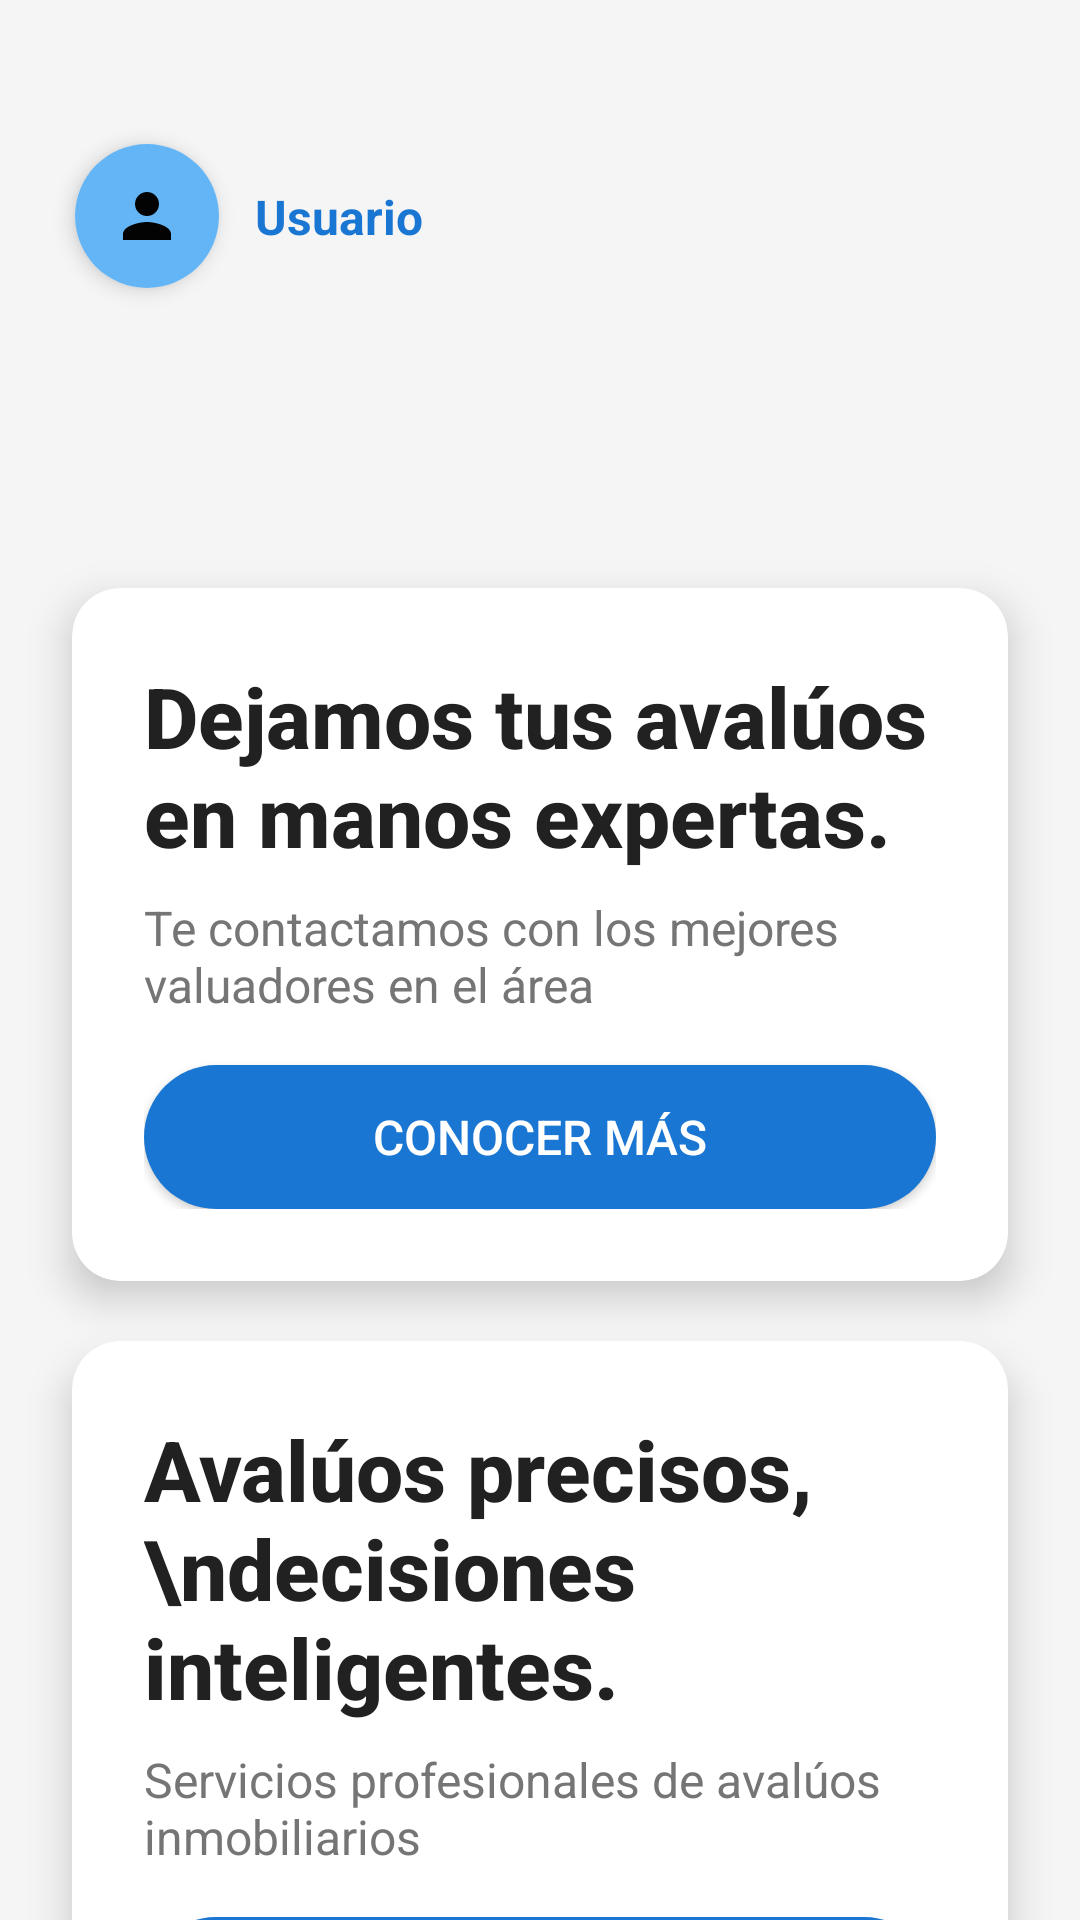

Layout XML and referenced resources for this Android screen:
<!-- AndroidManifest.xml: application theme Theme.AppAvaluos -->
<!-- res/layout/fragment_home.xml -->
<?xml version="1.0" encoding="utf-8"?>
<androidx.constraintlayout.widget.ConstraintLayout xmlns:android="http://schemas.android.com/apk/res/android"
    xmlns:app="http://schemas.android.com/apk/res-auto"
    xmlns:tools="http://schemas.android.com/tools"
    android:id="@+id/main"
    android:layout_width="match_parent"
    android:layout_height="match_parent"
    android:background="@color/background_light"
    tools:context=".HomeFragment">

    <ImageView
        android:layout_width="match_parent"
        android:layout_height="match_parent"
        android:scaleType="centerCrop"
        android:src="@drawable/building_background"
        android:alpha="0.2"
        app:layout_constraintTop_toTopOf="parent"
        app:layout_constraintBottom_toBottomOf="parent"/>

    <androidx.cardview.widget.CardView
        android:id="@+id/profile"
        android:layout_width="48dp"
        android:layout_height="48dp"
        android:layout_marginTop="48dp"
        android:layout_marginStart="25dp"
        app:cardCornerRadius="24dp"
        app:cardElevation="4dp"
        app:layout_constraintStart_toStartOf="parent"
        app:layout_constraintTop_toTopOf="parent">

        <ImageView
            android:layout_width="match_parent"
            android:layout_height="match_parent"
            android:padding="12dp"
            android:src="@drawable/ic_profile"
            android:scaleType="fitCenter"
            android:background="@color/primary_light" />
    </androidx.cardview.widget.CardView>

    <TextView
        android:id="@+id/tvUserName"
        android:layout_width="wrap_content"
        android:layout_height="wrap_content"
        android:layout_marginStart="12dp"
        android:text="Usuario"
        android:textColor="@color/primary"
        android:textSize="16sp"
        android:textStyle="bold"
        app:layout_constraintStart_toEndOf="@id/profile"
        app:layout_constraintTop_toTopOf="@id/profile"
        app:layout_constraintBottom_toBottomOf="@id/profile" />

    <androidx.cardview.widget.CardView
        android:id="@+id/advice1"
        android:layout_width="0dp"
        android:layout_height="wrap_content"
        android:layout_marginStart="24dp"
        android:layout_marginEnd="24dp"
        android:layout_marginBottom="10dp"
        android:layout_marginTop="100dp"
        app:cardCornerRadius="16dp"
        app:cardElevation="8dp"
        app:layout_constraintStart_toStartOf="parent"
        app:layout_constraintEnd_toEndOf="parent"
        app:layout_constraintTop_toBottomOf="@id/profile">

        <LinearLayout
            android:id="@+id/agendarCitaCuadro"
            android:layout_width="match_parent"
            android:layout_height="wrap_content"
            android:orientation="vertical"
            android:padding="24dp">

            <TextView
                android:id="@+id/text2"
                android:layout_width="match_parent"
                android:layout_height="wrap_content"
                android:fontFamily="sans-serif-medium"
                android:text="Dejamos tus avalúos en manos expertas."
                android:textColor="@color/text_primary"
                android:textSize="28sp"
                android:textStyle="bold" />

            <TextView
                android:layout_width="match_parent"
                android:layout_height="wrap_content"
                android:layout_marginTop="8dp"
                android:text="Te contactamos con los mejores valuadores en el área"
                android:textColor="@color/text_secondary"
                android:textSize="16sp" />

            <Button
                android:id="@+id/btnConocerMas"
                android:layout_width="match_parent"
                android:layout_height="wrap_content"
                android:layout_marginTop="16dp"
                android:background="@drawable/round_button"
                android:backgroundTint="@color/primary"
                android:padding="12dp"
                android:text="Conocer más"
                android:textColor="@color/white"
                android:textSize="16sp" />
        </LinearLayout>
    </androidx.cardview.widget.CardView>

    <androidx.cardview.widget.CardView
        android:id="@+id/advice2"
        android:layout_width="0dp"
        android:layout_height="wrap_content"
        android:layout_marginStart="24dp"
        android:layout_marginEnd="24dp"
        android:layout_marginBottom="100dp"
        android:layout_marginTop="20dp"
        app:cardCornerRadius="16dp"
        app:cardElevation="8dp"
        app:layout_constraintStart_toStartOf="parent"
        app:layout_constraintEnd_toEndOf="parent"
        app:layout_constraintTop_toBottomOf="@id/advice1">

        <LinearLayout
            android:layout_width="match_parent"
            android:layout_height="wrap_content"
            android:orientation="vertical"
            android:padding="24dp">

            <TextView
                android:id="@+id/text"
                android:layout_width="match_parent"
                android:layout_height="wrap_content"
                android:fontFamily="sans-serif-medium"
                android:text="Avalúos precisos,\ndecisiones inteligentes."
                android:textColor="@color/text_primary"
                android:textSize="28sp"
                android:textStyle="bold" />

            <TextView
                android:layout_width="match_parent"
                android:layout_height="wrap_content"
                android:layout_marginTop="8dp"
                android:text="Servicios profesionales de avalúos inmobiliarios"
                android:textColor="@color/text_secondary"
                android:textSize="16sp" />

            <Button
                android:id="@+id/btnNuevoAvaluo"
                android:layout_width="match_parent"
                android:layout_height="wrap_content"
                android:layout_marginTop="16dp"
                android:background="@drawable/round_button"
                android:backgroundTint="@color/primary"
                android:padding="12dp"
                android:text="Nuevo Avalúo"
                android:textColor="@color/white"
                android:textSize="16sp" />
        </LinearLayout>
    </androidx.cardview.widget.CardView>

    
    <androidx.cardview.widget.CardView
        android:id="@+id/profileOptionsCard"
        android:layout_width="wrap_content"
        android:layout_height="wrap_content"
        android:layout_marginStart="25dp"
        android:layout_marginTop="8dp"
        app:cardCornerRadius="12dp"
        app:cardElevation="16dp"
        android:elevation="16dp"
        android:translationZ="16dp"
        app:layout_constraintStart_toStartOf="parent"
        app:layout_constraintTop_toBottomOf="@id/profile"
        android:visibility="gone">

        <LinearLayout
            android:id="@+id/profileOptions"
            android:layout_width="wrap_content"
            android:layout_height="wrap_content"
            android:orientation="vertical"
            android:padding="12dp">

            <Button
                android:id="@+id/btnEditarPerfil"
                android:layout_width="match_parent"
                android:layout_height="wrap_content"
                android:text="Editar Perfil"
                android:textColor="@color/white"
                android:drawableStart="@drawable/ic_profile"
                android:drawablePadding="8dp"
                android:backgroundTint="@color/primary"
                android:drawableTint="@color/white"
                android:gravity="start|center_vertical" />

            <Button
                android:id="@+id/btnMisCitas"
                android:layout_width="match_parent"
                android:layout_height="wrap_content"
                android:layout_marginTop="8dp"
                android:text="Mis citas"
                android:textColor="@color/white"
                android:drawableStart="@drawable/calendario"
                android:drawablePadding="8dp"
                android:backgroundTint="@color/primary"
                android:drawableTint="@color/white"
                android:gravity="start|center_vertical" />

            <Button
                android:id="@+id/btnCerrarSesion"
                android:layout_width="match_parent"
                android:layout_height="wrap_content"
                android:layout_marginTop="8dp"
                android:text="Cerrar sesión"
                android:textColor="@color/white"
                android:backgroundTint="@color/primary"
                android:drawableStart="@android:drawable/ic_lock_power_off"
                android:drawablePadding="8dp"
                android:drawableTint="@color/white"
                android:gravity="start|center_vertical" />
        </LinearLayout>
    </androidx.cardview.widget.CardView>

</androidx.constraintlayout.widget.ConstraintLayout>
<!-- resources referenced by this layout -->
<resources>
  <color name="background_light">#F5F5F5</color>
  <color name="primary">#1976D2</color>
  <color name="primary_light">#64B5F6</color>
  <color name="text_primary">#212121</color>
  <color name="text_secondary">#757575</color>
  <color name="white">#FFFFFFFF</color>
  <!-- drawable calendario: png bitmap (drawable, 2132 bytes) -->
  <!-- drawable ic_profile (drawable) -->
  <?xml version="1.0" encoding="utf-8"?>
  <vector xmlns:android="http://schemas.android.com/apk/res/android"
      android:width="24dp"
      android:height="24dp"
      android:viewportWidth="24"
      android:viewportHeight="24">
      <path
          android:fillColor="#030303"
          android:pathData="M12,12c2.21,0 4,-1.79 4,-4s-1.79,-4 -4,-4 -4,1.79 -4,4 1.79,4 4,4zM12,14c-2.67,0 -8,1.34 -8,4v2h16v-2c0,-2.66 -5.33,-4 -8,-4z"/>
  </vector>
  <!-- drawable round_button (drawable) -->
  <?xml version="1.0" encoding="utf-8"?>
  <ripple xmlns:android="http://schemas.android.com/apk/res/android"
      android:color="@color/primary_light">
      <item>
          <shape>
              <gradient
                  android:startColor="@color/primary"
                  android:endColor="@color/primary_dark"
                  android:angle="315" />
              <corners android:radius="24dp" />
          </shape>
      </item>
  </ripple>
  <style name="Theme.AppAvaluos" parent="Base.Theme.AppAvaluos" />
  <color name="primary_dark">#0D47A1</color>
  <style name="Base.Theme.AppAvaluos" parent="Theme.Material3.DayNight.NoActionBar">
          
          <item name="colorPrimary">@color/primary</item>
          <item name="colorPrimaryDark">@color/primary_dark</item>
          <item name="colorAccent">@color/accent</item>
          <item name="colorPrimaryVariant">@color/primary_light</item>
          
          
          <item name="colorSecondary">@color/secondary</item>
          <item name="colorSecondaryVariant">@color/secondary_dark</item>
          
          
          <item name="android:colorBackground">@color/background</item>
          <item name="colorSurface">@color/surface</item>
          
          
          <item name="android:textColorPrimary">@color/text_primary</item>
          <item name="android:textColorSecondary">@color/text_secondary</item>
          <item name="android:textColorHint">@color/text_hint</item>
          
          
          <item name="android:statusBarColor">@color/primary_dark</item>
          <item name="android:windowLightStatusBar">false</item>
      </style>
  <color name="accent">#FF9800</color>
  <color name="secondary">#FF9800</color>
  <color name="secondary_dark">#F57C00</color>
  <color name="background">#F5F5F5</color>
  <color name="surface">#FFFFFF</color>
  <color name="text_hint">#9E9E9E</color>
</resources>
